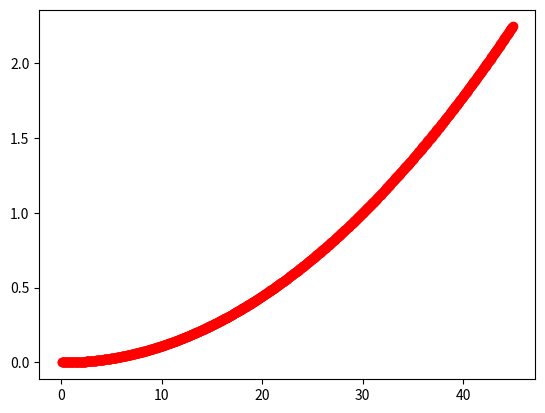

The matplotlib source for this figure:
import matplotlib.pyplot as plt
import numpy as np

# Author: Addison Sears-Collins
# [redacted]
# Description: A state space model for a differential drive mobile robot

# A matrix
# 3x3 matrix -> number of states x number of states matrix
# Expresses how the state of the system [x,y,yaw] changes
# from t-1 to t when no control command is executed.
# Typically a robot on wheels only drives when the wheels are commanded
# to turn.
# For this case, A is the identity matrix.
# A is sometimes F in the literature.
A_t_minus_1 = np.array([[1.0,  0,   0],
                        [0, 1.0,   0],
                        [0,  0, 1.0]])

# The estimated state vector at time t-1 in the global
# reference frame
# [x_t_minus_1, y_t_minus_1, yaw_t_minus_1]
# [meters, meters, radians]
state_estimate_t = np.array([0.0, 0.0, 0.0])
state_estimate_t_minus_1 = np.array([0.0, 0.0, 0.0])

# The control input vector at time t-1 in the global
# reference frame
# [v, yaw_rate]
# [meters/second, radians/second]
# In the literature, this is commonly u.
control_vector_t_minus_1 = np.array([4.5, 0.01])

# Noise applied to the forward kinematics (calculation
# of the estimated state at time t from the state
# transition model of the mobile robot). This is a vector
# with the number of elements equal to the number of states
process_noise_v_t_minus_1 = np.array([0, 0, 0])

delta_t = 0.01  # seconds


def getB(yaw, dt):
    """
    Calculates and returns the B matrix
    3x2 matix -> number of states x number of control inputs
    The control inputs are the forward speed and the
    rotation rate around the z axis from the x-axis in the
    counterclockwise direction.
    [v, yaw_rate]
    Expresses how the state of the system [x,y,yaw] changes
    from t-1 to t due to the control commands (i.e. control
    input).
    :param yaw: The yaw (rotation angle around the z axis) in rad
    :param dt: The change in time from time step t-1 to t in sec
      """
    B = np.array([[np.cos(yaw)*dt, 0],
                  [np.sin(yaw)*dt, 0],
                  [0, dt]])

    return B


def main():

    # a = np.array([[1.0,  0],
    #               [1.0,  0],
    #               [0,  1.0]])
    # b = np.array([[7.7],
    #               [0]])

    # c = a@b
    # print(a)
    # print(b)
    # print(c)
    # return

    times = range(1000)
    for i in times:
        state_estimate_t = A_t_minus_1 @ state_estimate_t_minus_1 + \
            getB(state_estimate_t_minus_1[2], delta_t) @ control_vector_t_minus_1 + \
            process_noise_v_t_minus_1

        # sb原作者在这里加了个固定噪声，我说我角速度都为0了怎么还会有偏转角，冤枉了dt
        # print("test")
        # print(A_t_minus_1)
        # print(state_estimate_t_minus_1)
        # print(A_t_minus_1 @ state_estimate_t_minus_1)
        # print(getB(0, delta_t))
        # print(control_vector_t_minus_1)
        # print(getB(0, delta_t)@control_vector_t_minus_1)
        # print("test over")

        # print(f'State at time t-1: {state_estimate_t_minus_1}')
        # print(f'Control input at time t-1: {control_vector_t_minus_1}')
        # print("process_noise_v_t_minus_1: ", process_noise_v_t_minus_1)
        # print(f'State at time t: {state_estimate_t}')

        plt.plot(state_estimate_t[0], state_estimate_t[1], 'ro')

        # iteration
        # print(state_estimate_t[0])
        # yaw_angle = state_estimate_t[2]
        state_estimate_t_minus_1[0] = state_estimate_t[0]
        state_estimate_t_minus_1[1] = state_estimate_t[1]
        state_estimate_t_minus_1[2] = state_estimate_t[2]
        process_noise_v_t_minus_1[0] = (np.random.rand()-0.5)*2
        process_noise_v_t_minus_1[1] = (np.random.rand()-0.5)*2
        process_noise_v_t_minus_1[2] = (np.random.rand()-0.5)*2.0

    # plt.ylabel('some numbers')
    plt.show()


main()
